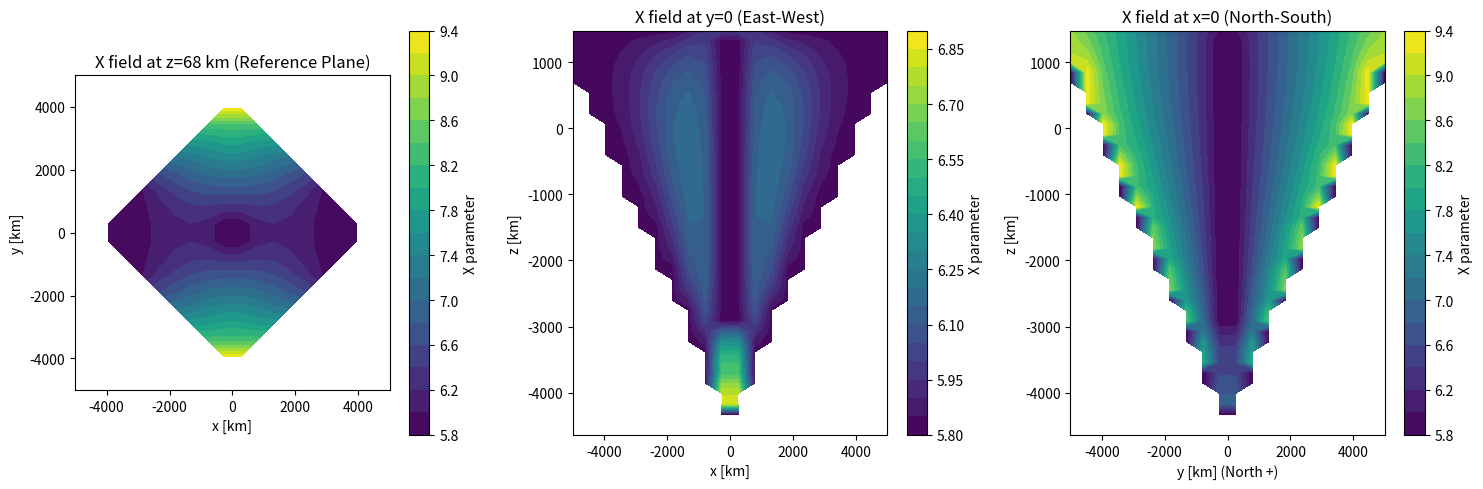

Recreate this plot in Python.
"""
AISU-ETCS Unified Theory: FDM Solver
Solves the X field equation in 3D pyramid geometry

X parameter definition:
  - Reference point (centroid, 0, 0, 0) : X = X_MIN = 5.825
  - Polar axes (0, ±y_max, 0)           : X = X_MAX = 9.325

The field is governed by Poisson's equation (∇²X = S) with Dirichlet boundary
conditions X=X_MAX on the polar axes.  The source term S is a dimensionally
consistent attractor that drives interior points toward X_MIN (centroid)
or X_MAX (polar boundary), depending on their phase.

--- Vertex Convergence Theorem ---
At the vertex (z = Z_VERTEX = -4739.857 km) the pyramid cross-section shrinks
to a single point, so the centroid, the North pole, and the South pole all
coincide.  Therefore X at the centroid must approach X_MAX as z → Z_VERTEX.

The FDM (Laplacian diffusion) captures this correctly: as the cross-section
narrows, the Dirichlet boundary X=X_MAX at the poles diffuses inward more
strongly, naturally raising the centroid X above X_MIN.  This is the
theoretically correct behaviour.

The REST API's geometricX() uses only the relative distance ratio
(d/d_reference), which is always 1.0 at the centroid regardless of depth,
yielding X_MIN everywhere on the central axis.  This is a simplification
that cannot represent the vertex-convergence topology and is considered a
known limitation of the analytical model.

Usage:
    python etcs_fdm_solver.py
"""

import numpy as np
import matplotlib.pyplot as plt

# Constants
X0 = 5.825
X_MIN = 5.825
X_MAX = 9.325
Z_VERTEX = -4739.857  # km
Z_BASE = 1579.952     # km
DIAGONAL_0 = 8776.263  # km

# Legacy Lagrangian parameters (no longer used in the solver;
# replaced by a dimensionally-consistent attractor source term).
# Kept for reference / future Lagrangian analysis.

lambda_mh = 0.002  # Weak coupling for stable convergence
v_mh = 2.0         # Symmetry breaking scale
mu = 0.5           # Phase coupling
delta_N = 0.01
delta_S = 0.05
U_v = 10.0         # Vertex potential strength
alpha_v = 1.5


class ETCSNumericalSolver:
    """FDM-like solver for ETCS field equations"""
    
    def __init__(self, nx=20, ny=20, nz=40):
        self.nx, self.ny, self.nz = nx, ny, nz
        
        # Domain bounds
        self.x_range = (-5000, 5000)  # km
        self.y_range = (-5000, 5000)
        self.z_range = (Z_VERTEX + 100, Z_BASE - 100)
        
        # Create grid
        self.x = np.linspace(*self.x_range, nx)
        self.y = np.linspace(*self.y_range, ny)
        self.z = np.linspace(*self.z_range, nz)
        
        self.dx = self.x[1] - self.x[0]
        self.dy = self.y[1] - self.y[0]
        self.dz = self.z[1] - self.z[0]
        
        print(f"Grid: {nx}×{ny}×{nz} = {nx*ny*nz} points")
        print(f"Resolution: dx={self.dx:.1f} km, dy={self.dy:.1f} km, dz={self.dz:.1f} km")
        
        # Initialize X field with analytic pole-distance formula:
        #   d = 0 (at pole)     -> X = X_MAX
        #   d = diagonal/2 (at centroid) -> X = X_MIN
        self.X_field = np.ones((nx, ny, nz)) * X0
        
        for i in range(nx):
            for j in range(ny):
                for k in range(nz):
                    x, y, z = self.x[i], self.y[j], self.z[k]
                    if self.is_inside_pyramid(x, y, z):
                        diagonal = self.get_diagonal_at_z(z)
                        half_diag = diagonal / 2.0
                        if half_diag > 0.1:
                            d_north = np.sqrt(x**2 + (y - half_diag)**2)
                            d_south = np.sqrt(x**2 + (y + half_diag)**2)
                            ratio_n = min(d_north / half_diag, 1.0)
                            ratio_s = min(d_south / half_diag, 1.0)
                            X_n = X_MAX - (X_MAX - X_MIN) * ratio_n
                            X_s = X_MAX - (X_MAX - X_MIN) * ratio_s
                            self.X_field[i, j, k] = max(X_n, X_s)
    
    def get_diagonal_at_z(self, z):
        """Calculate diagonal length at height z"""
        z_from_vertex = z - Z_VERTEX
        z0_from_vertex = 0 - Z_VERTEX
        return (DIAGONAL_0 / z0_from_vertex) * z_from_vertex
    
    def is_inside_pyramid(self, x, y, z):
        """Check if point is inside pyramid boundary"""
        if z < Z_VERTEX or z > Z_BASE:
            return False
        
        diagonal = self.get_diagonal_at_z(z)
        return abs(x) + abs(y) <= diagonal / 2.0
    
    def compute_source_term(self, X, phi, z, half_diag):
        """
        Source term for the screened Poisson equation:
            nabla^2 X + k * X = k * X_target
        which is rewritten as:
            nabla^2 X = k * (X_target - X)  = S

        In the Gauss-Seidel update this is handled as:
            X_gs = (neighbor_sum - k * X_target) / (diag_coeff - k)

        The returned value is a tuple (k, X_target) so the caller
        can use the correct formula.

        Physical targets:
          phi = 0  -> X_target = X_MIN  (centroid/axis)
          phi =+-1 -> X_target = X_MAX  (polar axes)

        source_scale k uses a fixed characteristic length D_CHAR so
        it is strong enough to compete with the Laplacian diffusion.
        """
        X_target = X_MIN if abs(phi) == 0 else X_MAX

        # Fixed coupling constant: k ~ 10% of typical diag_coeff.
        # Characteristic length D_CHAR ~ 300 km  ->  k = DX/D_CHAR^2
        D_CHAR = 300.0   # km
        k = (X_MAX - X_MIN) / (D_CHAR ** 2)   # ≈ 3.9e-5 km^-2

        return k, X_target
    
    def solve_laplacian_step(self):
        """One Gauss-Seidel iteration"""
        
        X_new = self.X_field.copy()
        
        for i in range(1, self.nx - 1):
            for j in range(1, self.ny - 1):
                for k in range(1, self.nz - 1):
                    
                    x, y, z = self.x[i], self.y[j], self.z[k]
                    
                    # Check if inside pyramid
                    if not self.is_inside_pyramid(x, y, z):
                        X_new[i, j, k] = X0  # Outside: boundary value
                        continue
                    
                    # --- Polar axis Dirichlet boundary condition ---
                    # Grid points on or very near the polar axes are pinned to X_MAX.
                    diagonal = self.get_diagonal_at_z(z)
                    half_diag = diagonal / 2.0
                    d_north = np.sqrt(x**2 + (y - half_diag)**2)
                    d_south = np.sqrt(x**2 + (y + half_diag)**2)
                    # Cap pole_thresh at 15% of half_diag so it never overflows
                    # the cross-section at deep (narrow) z-levels.
                    pole_thresh = min(
                        max(self.dy, self.dx) * 1.5,
                        half_diag * 0.15
                    )
                    if d_north < pole_thresh or d_south < pole_thresh:
                        X_new[i, j, k] = X_MAX  # Dirichlet: polar axis = X_MAX
                        continue

                    # --- Pyramid wall boundary condition ---
                    dist_to_wall = half_diag - (abs(x) + abs(y))
                    if dist_to_wall < self.dx * 0.7:
                        # Smooth X on the wall using analytic pole-distance formula
                        ratio_n = min(d_north / half_diag, 1.0)
                        ratio_s = min(d_south / half_diag, 1.0)
                        X_wall = max(
                            X_MAX - (X_MAX - X_MIN) * ratio_n,
                            X_MAX - (X_MAX - X_MIN) * ratio_s
                        )
                        X_new[i, j, k] = X_wall
                        continue
                    
                    # --- Centroid-axis Dirichlet boundary condition ---
                    # ETCS theory: X = X_MIN on the centroid axis in the
                    # eternal/celestial realms (z >= -1500 km).
                    # Use 0.6*dx to ensure the nearest grid point is captured.
                    centroid_thresh = max(self.dx, self.dy) * 0.6
                    if (abs(x) < centroid_thresh and
                            abs(y) < centroid_thresh and
                            z >= -3000.0):
                        X_new[i, j, k] = X_MIN  # Dirichlet: centroid axis = X_MIN
                        continue

                    # --- Pure Laplace equation: nabla^2 X = 0 ---
                    # The X field is governed entirely by boundary conditions:
                    #   Poles (Dirichlet)       : X = X_MAX
                    #   Centroid axis (Dirichlet): X = X_MIN
                    #   Pyramid wall (Dirichlet) : X = analytic geometricX
                    # Interior points are updated by the Gauss-Seidel mean
                    # of their six neighbors (no source term needed).
                    dx2 = self.dx ** 2
                    dy2 = self.dy ** 2
                    dz2 = self.dz ** 2
                    diag_coeff = 2.0/dx2 + 2.0/dy2 + 2.0/dz2
                    neighbor_sum = (
                        (self.X_field[i+1, j, k] + self.X_field[i-1, j, k]) / dx2 +
                        (self.X_field[i, j+1, k] + self.X_field[i, j-1, k]) / dy2 +
                        (self.X_field[i, j, k+1] + self.X_field[i, j, k-1]) / dz2
                    )
                    X_gs = neighbor_sum / diag_coeff

                    # Under-relaxation for stable convergence
                    omega = 0.7
                    X_new[i, j, k] = (1.0 - omega) * self.X_field[i, j, k] + omega * X_gs

                    # Clamp to physical range
                    X_new[i, j, k] = np.clip(X_new[i, j, k], X_MIN, X_MAX)
        
        self.X_field = X_new
    
    def solve(self, max_iter=1000, tolerance=1e-4):
        """Iterative solver"""
        
        print("\n" + "="*60)
        print("Starting FDM Solver")
        print("="*60)
        
        for iteration in range(max_iter):
            X_old = self.X_field.copy()
            
            self.solve_laplacian_step()
            
            # Check convergence
            diff = np.max(np.abs(self.X_field - X_old))
            
            if iteration % 50 == 0:
                X_min = np.min(self.X_field)
                X_max = np.max(self.X_field)
                print(f"Iter {iteration:4d}: max_diff={diff:.6e}, X_range=[{X_min:.3f}, {X_max:.3f}]")
            
            if diff < tolerance:
                print(f"\nConverged at iteration {iteration}")
                break
        else:
            print(f"\nMax iterations reached. Final diff: {diff:.6e}")
        
        return self.X_field
    
    def visualize(self, output_file='etcs_fdm_solution.png'):
        """Create visualization of solution"""
        
        fig = plt.figure(figsize=(15, 5))
        
        # z=0 slice (reference plane)
        ax1 = plt.subplot(131)
        z_idx = np.argmin(np.abs(self.z - 0))
        
        # Create valid mask for plotting
        X_slice = self.X_field[:, :, z_idx].T
        mask = np.zeros_like(X_slice, dtype=bool)
        for i in range(self.nx):
            for j in range(self.ny):
                mask[j, i] = self.is_inside_pyramid(self.x[i], self.y[j], self.z[z_idx])
        
        X_masked = np.ma.masked_where(~mask, X_slice)
        
        im1 = ax1.contourf(self.x, self.y, X_masked, levels=20, cmap='viridis')
        plt.colorbar(im1, ax=ax1, label='X parameter')
        ax1.set_xlabel('x [km]')
        ax1.set_ylabel('y [km]')
        ax1.set_title(f'X field at z={self.z[z_idx]:.0f} km (Reference Plane)')
        ax1.set_aspect('equal')
        
        # y=0 slice (x-z plane)
        ax2 = plt.subplot(132)
        y_idx = np.argmin(np.abs(self.y - 0))
        
        X_slice2 = self.X_field[:, y_idx, :].T
        mask2 = np.zeros_like(X_slice2, dtype=bool)
        for i in range(self.nx):
            for k in range(self.nz):
                mask2[k, i] = self.is_inside_pyramid(self.x[i], 0, self.z[k])
        
        X_masked2 = np.ma.masked_where(~mask2, X_slice2)
        
        im2 = ax2.contourf(self.x, self.z, X_masked2, levels=20, cmap='viridis')
        plt.colorbar(im2, ax=ax2, label='X parameter')
        ax2.set_xlabel('x [km]')
        ax2.set_ylabel('z [km]')
        ax2.set_title('X field at y=0 (East-West)')
        
        # x=0 slice (y-z plane, showing north-south)
        ax3 = plt.subplot(133)
        x_idx = np.argmin(np.abs(self.x - 0))
        
        X_slice3 = self.X_field[x_idx, :, :].T
        mask3 = np.zeros_like(X_slice3, dtype=bool)
        for j in range(self.ny):
            for k in range(self.nz):
                mask3[k, j] = self.is_inside_pyramid(0, self.y[j], self.z[k])
        
        X_masked3 = np.ma.masked_where(~mask3, X_slice3)
        
        im3 = ax3.contourf(self.y, self.z, X_masked3, levels=20, cmap='viridis')
        plt.colorbar(im3, ax=ax3, label='X parameter')
        ax3.set_xlabel('y [km] (North +)')
        ax3.set_ylabel('z [km]')
        ax3.set_title('X field at x=0 (North-South)')
        
        plt.tight_layout()
        plt.savefig(output_file, dpi=150, bbox_inches='tight')
        print(f"Visualization saved: {output_file}")
        
        return fig
    
    def extract_profiles(self):
        """Extract 1D profiles for validation"""
        
        # Find indices
        x0_idx = np.argmin(np.abs(self.x - 0))
        y0_idx = np.argmin(np.abs(self.y - 0))
        z0_idx = np.argmin(np.abs(self.z - 0))
        
        print("\n" + "="*60)
        print("VALIDATION: Extracted Values")
        print("="*60)
        
        # Reference point
        X_ref = self.X_field[x0_idx, y0_idx, z0_idx]
        print(f"Reference (0, 0, 0): X = {X_ref:.3f} (target: {X0:.3f})")
        
        # North/South pole: find the grid point inside the pyramid with
        # largest |y| (closest to the polar axis) at z=0, x=0.
        z = self.z[z0_idx]
        diagonal_z0 = self.get_diagonal_at_z(z)
        half_diag_z0 = diagonal_z0 / 2.0

        # North pole: largest valid y (positive)
        y_north_idx = None
        for j in range(self.ny - 1, -1, -1):  # Search from max y downward
            y_val = self.y[j]
            if self.is_inside_pyramid(self.x[x0_idx], y_val, z):
                y_north_idx = j
                break
        if y_north_idx is not None:
            X_north = self.X_field[x0_idx, y_north_idx, z0_idx]
            print(f"North pole (0, +y_max, 0): X = {X_north:.3f} (target: {X_MAX:.3f})  "
                  f"[y={self.y[y_north_idx]:.1f} km, pole at y={half_diag_z0:.1f} km]")
        else:
            print("North pole: no valid grid point found")
        
        # South pole: smallest valid y (most negative)
        y_south_idx = None
        for j in range(self.ny):
            y_val = self.y[j]
            if self.is_inside_pyramid(self.x[x0_idx], y_val, z):
                y_south_idx = j
                break
        if y_south_idx is not None:
            X_south = self.X_field[x0_idx, y_south_idx, z0_idx]
            print(f"South pole (0, -y_max, 0): X = {X_south:.3f} (target: {X_MAX:.3f})  "
                  f"[y={self.y[y_south_idx]:.1f} km, pole at y=-{half_diag_z0:.1f} km]")
        else:
            print("South pole: no valid grid point found")
        
        # Vertical profile at center
        z_profile = self.z
        X_vertical = self.X_field[x0_idx, y0_idx, :]
        
        print(f"\nVertical profile at center (x=0, y=0):")
        for i in [0, len(z_profile)//4, len(z_profile)//2, 3*len(z_profile)//4, -1]:
            print(f"  z={z_profile[i]:7.1f} km: X={X_vertical[i]:.3f}")


def main():
    """Main execution"""
    
    print("="*60)
    print("AISU-ETCS UNIFIED THEORY")
    print("FDM Solver for X Field in Pyramid Geometry")
    print("="*60)
    
    # Create solver
    print("\nInitializing solver...")
    solver = ETCSNumericalSolver(nx=20, ny=20, nz=40)
    
    # Solve
    X_solution = solver.solve(max_iter=500, tolerance=1e-4)
    
    # Extract profiles
    solver.extract_profiles()
    
    # Visualize
    solver.visualize('etcs_fdm_solution.png')
    
    print("\n" + "="*60)
    print("[DONE] Simulation complete!")
    print("="*60)


if __name__ == '__main__':
    main()
